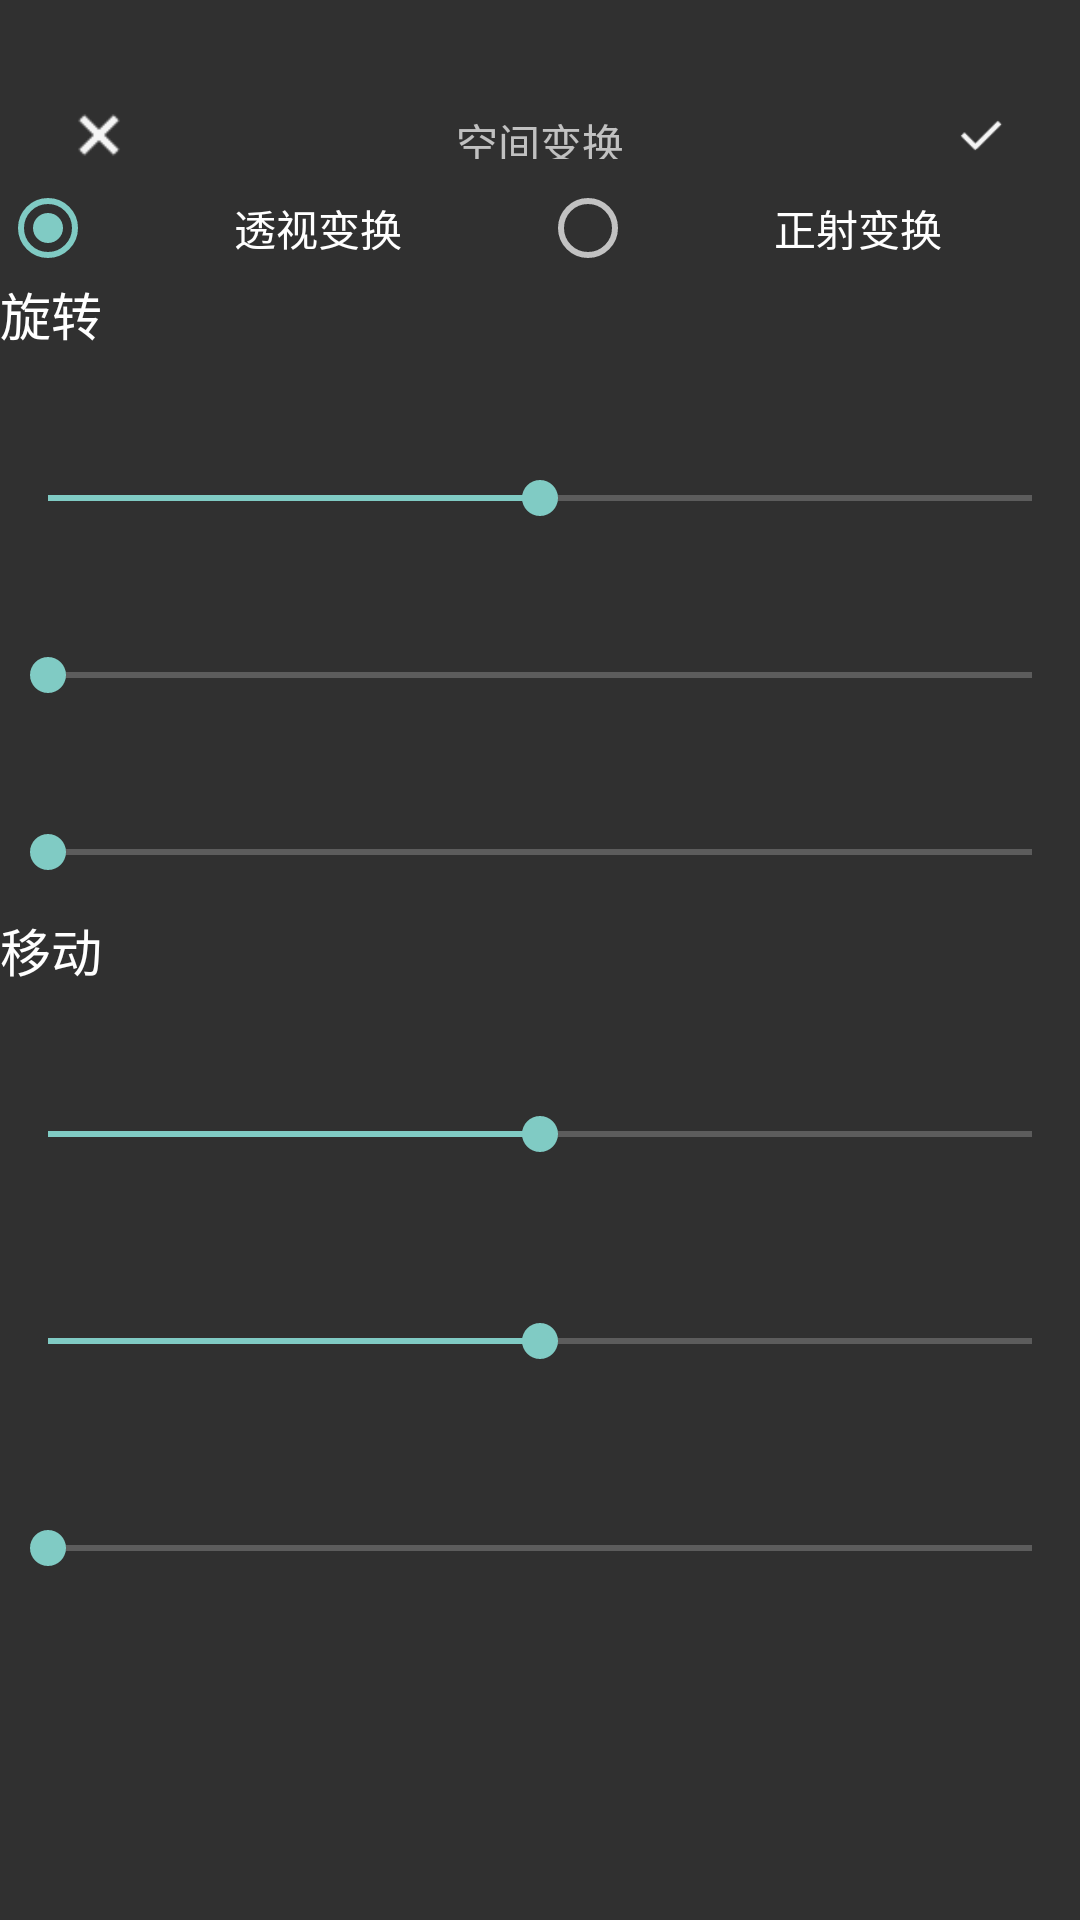

Android layout source for this screen:
<!-- AndroidManifest.xml: application theme AppTheme -->
<!-- res/layout/edit_panel_rotate.xml -->
<?xml version="1.0" encoding="utf-8"?>
<RelativeLayout xmlns:android="http://schemas.android.com/apk/res/android"
    xmlns:tools="http://schemas.android.com/tools"
    android:layout_width="match_parent"
    android:layout_height="wrap_content"
    android:paddingTop="30dp">

    <RelativeLayout
        android:id="@+id/vw_title"
        android:layout_width="match_parent"
        android:layout_height="30dp">

        <ImageView
            android:id="@+id/iv_cancel"
            android:layout_width="30dp"
            android:layout_height="match_parent"
            android:layout_centerVertical="true"
            android:layout_marginStart="18dp"
            android:background="@drawable/bg_dark_red"
            android:src="@drawable/icon_cancel" />

        <TextView
            android:id="@+id/tv_filter_name"
            android:layout_width="wrap_content"
            android:layout_height="wrap_content"
            android:layout_centerHorizontal="true"
            android:paddingTop="7dp"
            android:paddingBottom="7dp"
            android:text="@string/edit_transform" />

        <ImageView
            android:id="@+id/iv_apply"
            android:layout_width="30dp"
            android:layout_height="match_parent"
            android:layout_alignTop="@id/tv_filter_name"
            android:layout_alignBottom="@id/tv_filter_name"
            android:layout_alignParentEnd="true"
            android:layout_centerVertical="true"
            android:layout_marginEnd="18dp"
            android:background="@drawable/bg_dark_red"
            android:paddingStart="5dp"
            android:paddingEnd="5dp"
            android:src="@drawable/icon_apply" />

    </RelativeLayout>

    <ScrollView
        android:layout_width="match_parent"
        android:layout_height="wrap_content"
        android:layout_below="@id/vw_title">

        <LinearLayout
            android:layout_width="match_parent"
            android:layout_height="wrap_content"
            android:orientation="vertical">

            <RadioGroup
                android:layout_width="match_parent"
                android:layout_height="wrap_content"
                android:orientation="horizontal">

                <RadioButton
                    android:id="@+id/rb_perspective"
                    android:layout_width="0dp"
                    android:layout_height="wrap_content"
                    android:layout_weight="1"
                    android:checked="true"
                    android:gravity="center"
                    android:text="@string/edit_transform_perspective" />

                <RadioButton
                    android:id="@+id/rb_orthographic"
                    android:layout_width="0dp"
                    android:layout_height="wrap_content"
                    android:layout_weight="1"
                    android:gravity="center"
                    android:text="@string/edit_transform_orthographic" />

            </RadioGroup>

            <TextView
                android:layout_width="wrap_content"
                android:layout_height="wrap_content"
                android:text="@string/edit_transform_rotate"
                android:textColor="@color/font_white"
                android:textSize="17sp" />

            <TextView
                android:id="@+id/tv_rotate_x"
                android:layout_width="wrap_content"
                android:layout_height="wrap_content"
                android:layout_marginStart="18dp"
                android:layout_marginTop="10dp"
                tools:text="X轴: 30.25 度" />

            <SeekBar
                android:id="@+id/sb_rotate_x"
                android:layout_width="match_parent"
                android:layout_height="20dp"
                android:layout_marginTop="10dp"
                android:max="360"
                android:progress="180" />

            <TextView
                android:id="@+id/tv_rotate_y"
                android:layout_width="wrap_content"
                android:layout_height="wrap_content"
                android:layout_marginStart="18dp"
                android:layout_marginTop="10dp"
                tools:text="Y轴: 30.25 度" />

            <SeekBar
                android:id="@+id/sb_rotate_y"
                android:layout_width="match_parent"
                android:layout_height="20dp"
                android:layout_marginTop="10dp"
                android:max="360" />

            <TextView
                android:id="@+id/tv_rotate_z"
                android:layout_width="wrap_content"
                android:layout_height="wrap_content"
                android:layout_marginStart="18dp"
                android:layout_marginTop="10dp"
                tools:text="Z轴: 30.25 度" />

            <SeekBar
                android:id="@+id/sb_rotate_z"
                android:layout_width="match_parent"
                android:layout_height="20dp"
                android:layout_marginTop="10dp"
                android:layout_marginBottom="10dp"
                android:max="360" />

            <TextView
                android:layout_width="wrap_content"
                android:layout_height="wrap_content"
                android:text="@string/edit_transform_translate"
                android:textColor="@color/font_white"
                android:textSize="17sp" />

            <TextView
                android:id="@+id/tv_translate_x"
                android:layout_width="wrap_content"
                android:layout_height="wrap_content"
                android:layout_marginStart="18dp"
                android:layout_marginTop="10dp"
                tools:text="X轴: 0.00" />

            <SeekBar
                android:id="@+id/sb_translate_x"
                android:layout_width="match_parent"
                android:layout_height="20dp"
                android:layout_marginTop="10dp"
                android:layout_marginBottom="10dp"
                android:max="2000"
                android:progress="1000" />

            <TextView
                android:id="@+id/tv_translate_y"
                android:layout_width="wrap_content"
                android:layout_height="wrap_content"
                android:layout_marginStart="18dp"
                android:layout_marginTop="10dp"
                tools:text="Y轴: 0.00" />

            <SeekBar
                android:id="@+id/sb_translate_y"
                android:layout_width="match_parent"
                android:layout_height="20dp"
                android:layout_marginTop="10dp"
                android:layout_marginBottom="10dp"
                android:max="2000"
                android:progress="1000" />

            <TextView
                android:id="@+id/tv_translate_z"
                android:layout_width="wrap_content"
                android:layout_height="wrap_content"
                android:layout_marginStart="18dp"
                android:layout_marginTop="10dp"
                tools:text="Z轴: 0.00" />

            <SeekBar
                android:id="@+id/sb_translate_z"
                android:layout_width="match_parent"
                android:layout_height="20dp"
                android:layout_marginTop="10dp"
                android:layout_marginBottom="20dp"
                android:max="100" />

        </LinearLayout>

    </ScrollView>

</RelativeLayout>
<!-- resources referenced by this layout -->
<resources>
  <color name="font_white">#FFFFFF</color>
  <!-- drawable bg_dark_red (drawable) -->
  <?xml version="1.0" encoding="utf-8"?>
  <selector xmlns:android="http://schemas.android.com/apk/res/android">
      <item android:drawable="@color/theme_dark" android:state_pressed="false" />
      <item android:drawable="@color/theme_red" android:state_pressed="true" />
  </selector>
  <!-- drawable icon_apply: png bitmap (drawable-xhdpi, 320 bytes) -->
  <!-- drawable icon_cancel: png bitmap (drawable-xhdpi, 237 bytes) -->
  <string name="edit_transform">空间变换</string>
  <string name="edit_transform_orthographic">正射变换</string>
  <string name="edit_transform_perspective">透视变换</string>
  <string name="edit_transform_rotate">旋转</string>
  <string name="edit_transform_translate">移动</string>
  <style name="AppTheme" parent="Theme.AppCompat.NoActionBar">
  
      </style>
  <color name="theme_dark">#303030</color>
  <color name="theme_red">#FF4240</color>
</resources>
